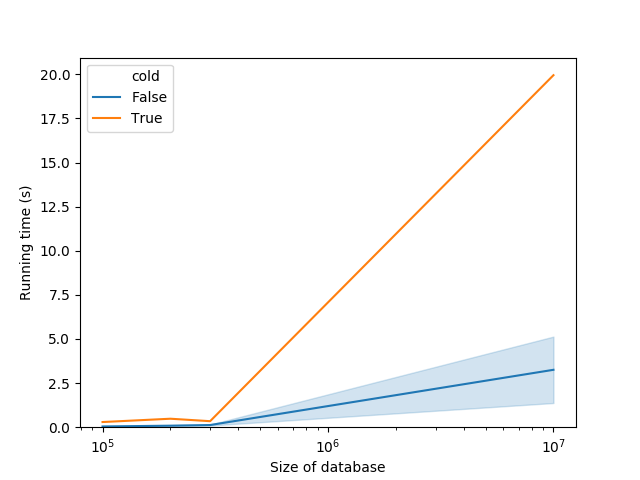

Data behind this chart, as committed beside it:
database_size, time, cold
100000, 0.2928, True
100000, 0.0214, False
100000, 0.03938, False
100000, 0.0439, False
100000, 0.03916, False
100000, 0.04271, False
100000, 0.05095, False
100000, 0.03804, False
100000, 0.03321, False
100000, 0.03512, False
100000, 0.03038, False
100000, 0.02935, False
100000, 0.03149, False
100000, 0.03926, False
100000, 0.03037, False
100000, 0.03104, False
100000, 0.03041, False
100000, 0.03089, False
100000, 0.03037, False
100000, 0.0331, False
100000, 0.1525, False
100000, 0.04831, False
200000, 0.4804, True
200000, 0.09471, False
200000, 0.07205, False
200000, 0.1386, False
200000, 0.1304, False
200000, 0.08, False
200000, 0.08697, False
200000, 0.1139, False
200000, 0.09183, False
200000, 0.07334, False
200000, 0.1214, False
200000, 0.112, False
200000, 0.06162, False
200000, 0.07974, False
200000, 0.07888, False
200000, 0.1049, False
200000, 0.08618, False
200000, 0.07048, False
200000, 0.05754, False
200000, 0.05168, False
200000, 0.0511, False
200000, 0.04815, False
300000, 0.3406, True
300000, 0.1063, False
300000, 0.1059, False
300000, 0.1166, False
300000, 0.1278, False
300000, 0.1561, False
300000, 0.2275, False
300000, 0.1215, False
300000, 0.1069, False
300000, 0.1101, False
300000, 0.1263, False
300000, 0.1102, False
300000, 0.1289, False
300000, 0.1254, False
300000, 0.0999, False
300000, 0.1167, False
... 28 more rows
